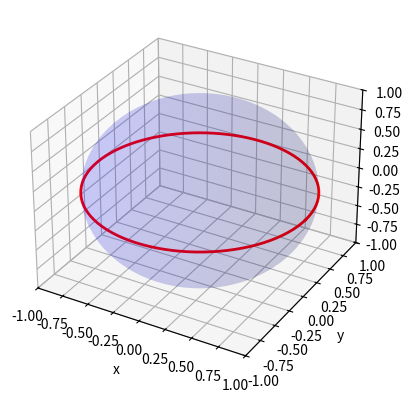

This figure's Python source:
import numpy as np
import matplotlib.pyplot as plt
from mpl_toolkits.mplot3d import Axes3D

# Define constants
R = 1  # radius of AdS space
L = 1  # AdS curvature scale

# Define coordinates
theta = np.linspace(0, np.pi, 100)
phi = np.linspace(0, 2*np.pi, 100)
theta, phi = np.meshgrid(theta, phi)
x = R*np.sin(theta)*np.cos(phi)
y = R*np.sin(theta)*np.sin(phi)
z = R*np.cos(theta)

# Create figure
fig = plt.figure()
ax = fig.add_subplot(111, projection='3d')

# Plot AdS space
ax.plot_surface(x, y, z, color='blue', alpha=0.1)

# Define coordinates for CFT circle
t = np.linspace(0, 2*np.pi, 100)
xc = L*np.cos(t)
yc = L*np.sin(t)
zc = 0

# Plot CFT circle
ax.plot(xc, yc, zc, color='red', linewidth=2)

# Set axis limits and labels
ax.set_xlim(-1, 1)
ax.set_ylim(-1, 1)
ax.set_zlim(-1, 1)
ax.set_xlabel('x')
ax.set_ylabel('y')
ax.set_zlabel('z')

# Show plot
plt.show()
